Run: headless pygame with SDL's dummy video driver; simulated clock (each Clock.tick advances the game by its frame time, no real sleeping); random seed 0; keys injected as events and as key.get_pressed() state; no mouse input.
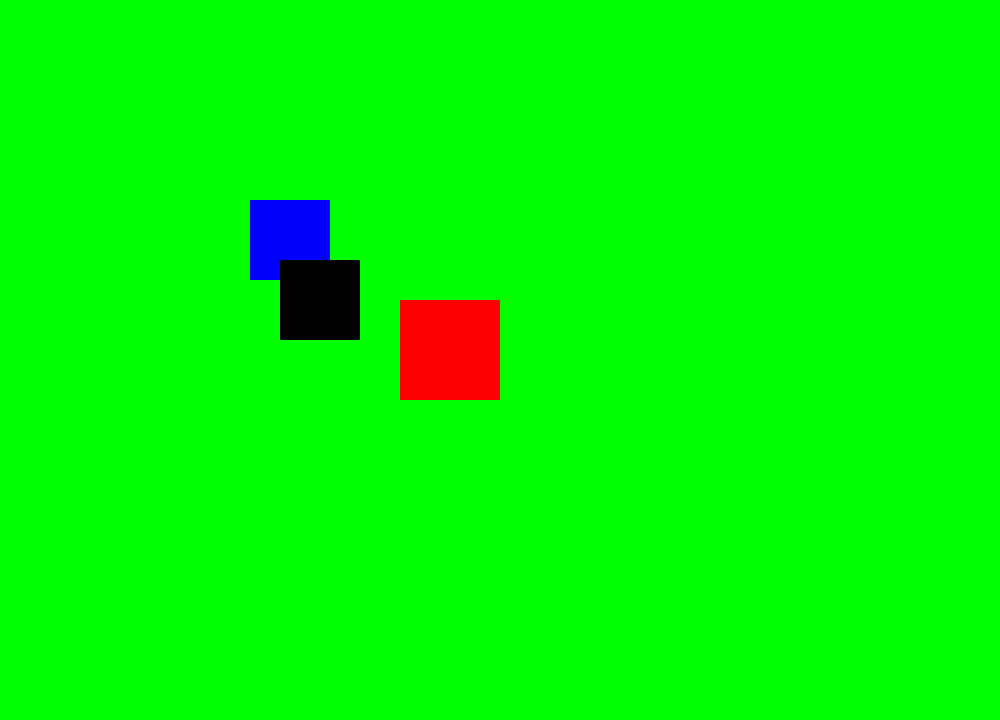
Frame 1 of 4 · flips 1–60 · no input
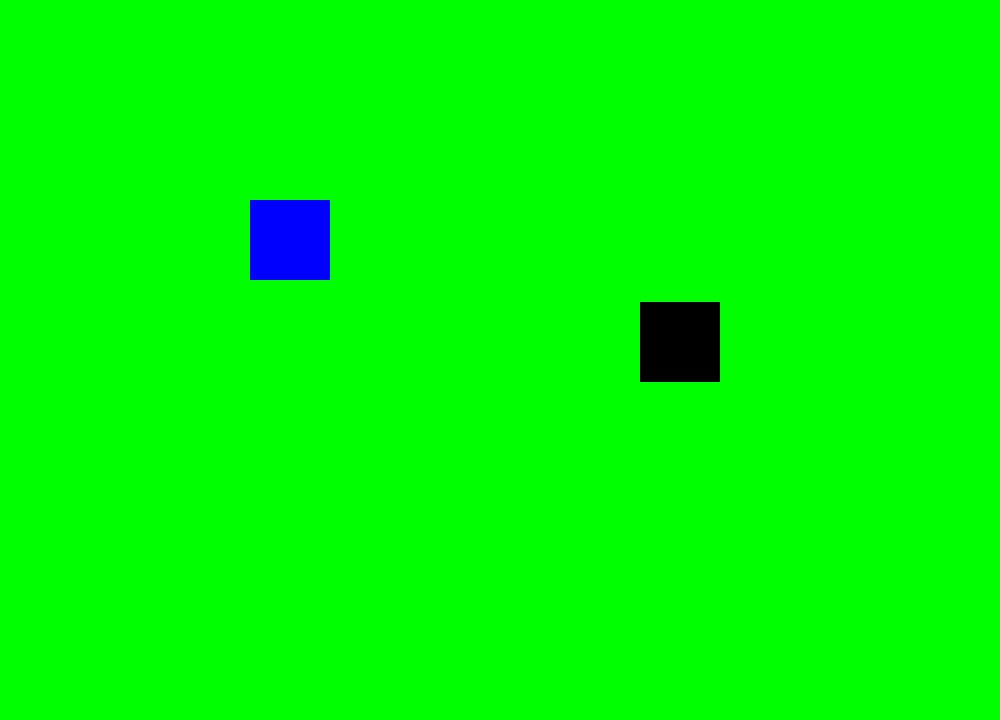
Frame 2 of 4 · flips 61–180 · tapped SPACE, RETURN · held RIGHT (→), D
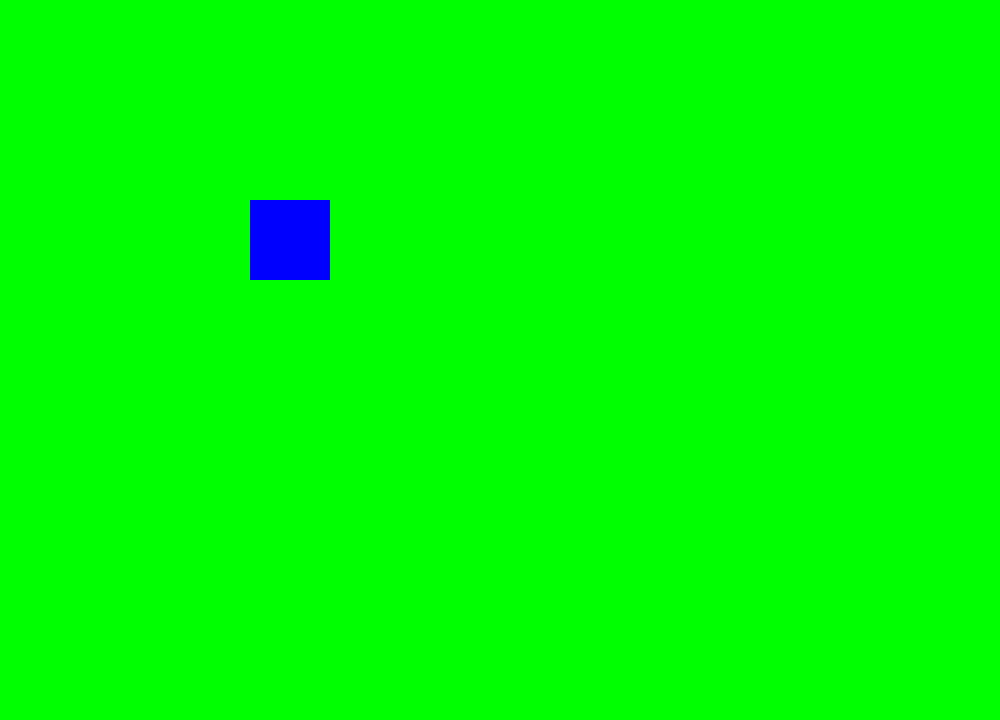
Frame 3 of 4 · flips 181–300 · held DOWN (↓), S
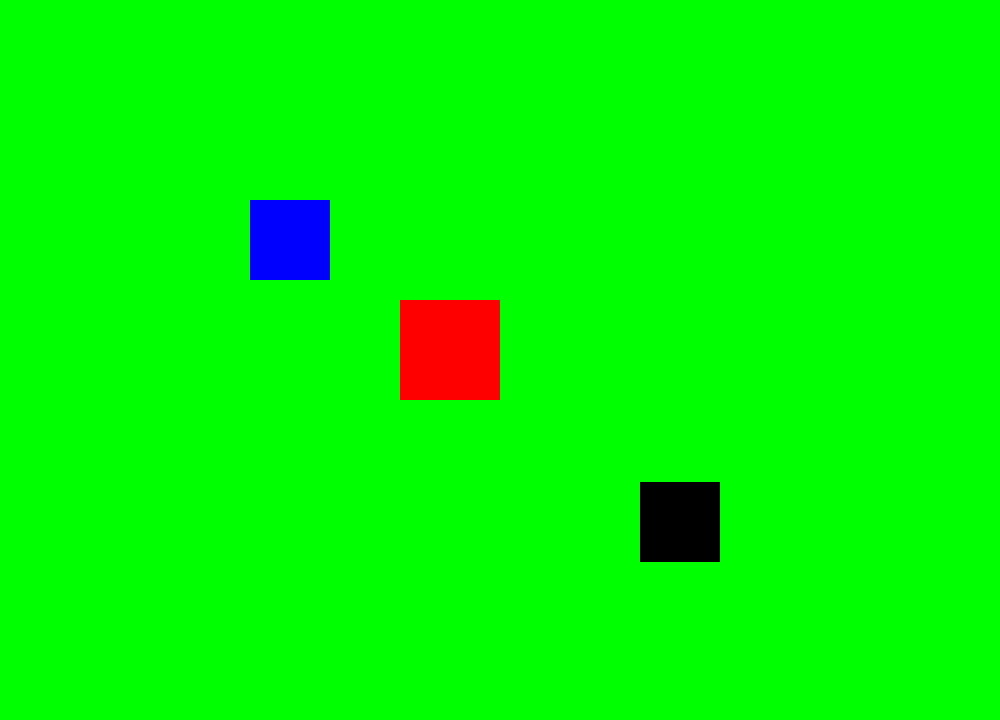
Frame 4 of 4 · flips 301–420 · held LEFT (←), A, UP (↑), W

The pygame program that drew these frames:

import pygame

pygame.init()
screen = pygame.display.set_mode((1000,720))
pygame.display.set_caption("Vice Heart")
clock = pygame.time.Clock()
lucia_x = 400
lucia_y = 300
car_x = 250
car_y = 200
police_x = 100
police_y = 80
in_car = False
while True:
    for event in pygame.event.get():
        if event.type == pygame.QUIT:
            pygame.quit()
            exit()

        if event.type == pygame.KEYDOWN:
            if event.key == pygame.K_f:
                if abs(lucia_x - car_x) < 50 and abs(lucia_y - car_y) < 50:
                    in_car = not in_car
    keys = pygame.key.get_pressed()
    speed = 10 if in_car else 5

    if keys[pygame.K_w]:
        lucia_y -= speed
        if in_car: car_y -= speed

    if keys[pygame.K_s]:
        lucia_y += speed
        if in_car: car_y += speed

    if keys[pygame.K_a]:
        lucia_x -= speed
        if in_car: car_x -= speed

    if keys[pygame.K_d]:
        lucia_x += speed
        if in_car: car_x += speed

    if lucia_x > police_x:
        police_x += 3
    else:
        police_x -= 3
    if lucia_y > police_y:
        police_y += 3
    else:
        police_y -= 3

    screen.fill((0,255,0))
    if not in_car:
        pygame.draw.rect(screen,(255,0,0),(lucia_x,lucia_y,100,100))
    pygame.draw.rect(screen,(0,0,255),(car_x,car_y,80,80))
    pygame.draw.rect(screen,(0,0,0),(police_x,police_y,80,80))
    pygame.display.update()
    clock.tick(60)
pygame.quit()
